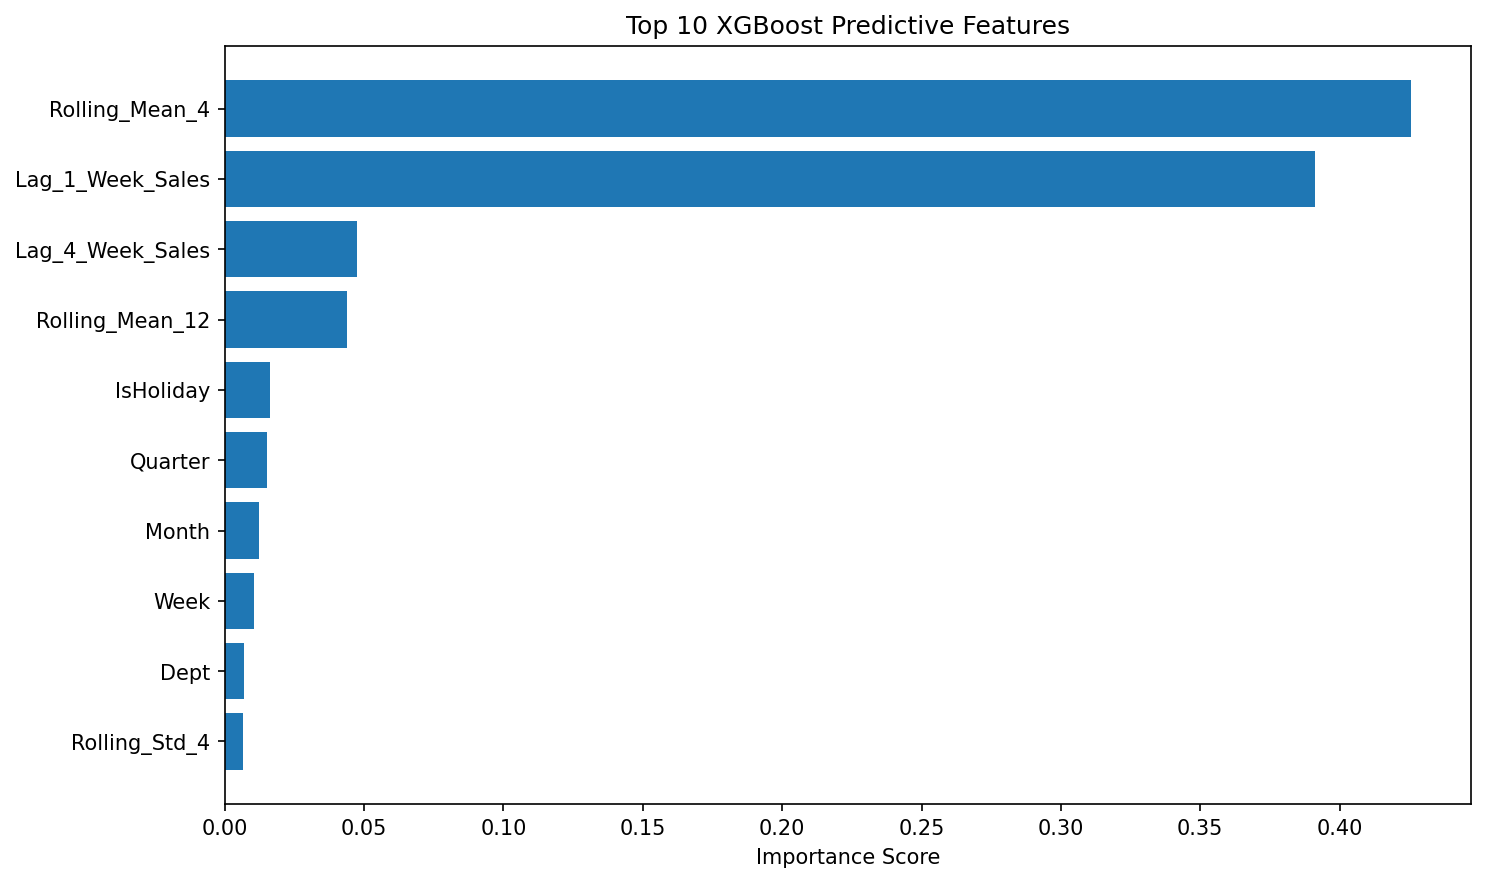

Values plotted in this chart, from the file beside it:
Feature, Importance
Rolling_Mean_4, 0.4257
Lag_1_Week_Sales, 0.3913
Lag_4_Week_Sales, 0.04734
Rolling_Mean_12, 0.04402
IsHoliday, 0.01633
Quarter, 0.01504
Month, 0.01219
Week, 0.01033
Dept, 0.006771
Rolling_Std_4, 0.006669
Lag_12_Week_Sales, 0.006031
Type_Code, 0.003632
Unemployment, 0.002781
Size, 0.002363
Year, 0.00206
Temperature, 0.001985
CPI, 0.001888
Store, 0.001793
Fuel_Price, 0.001777
DayOfWeek, 0.0
IsWeekend, 0.0
